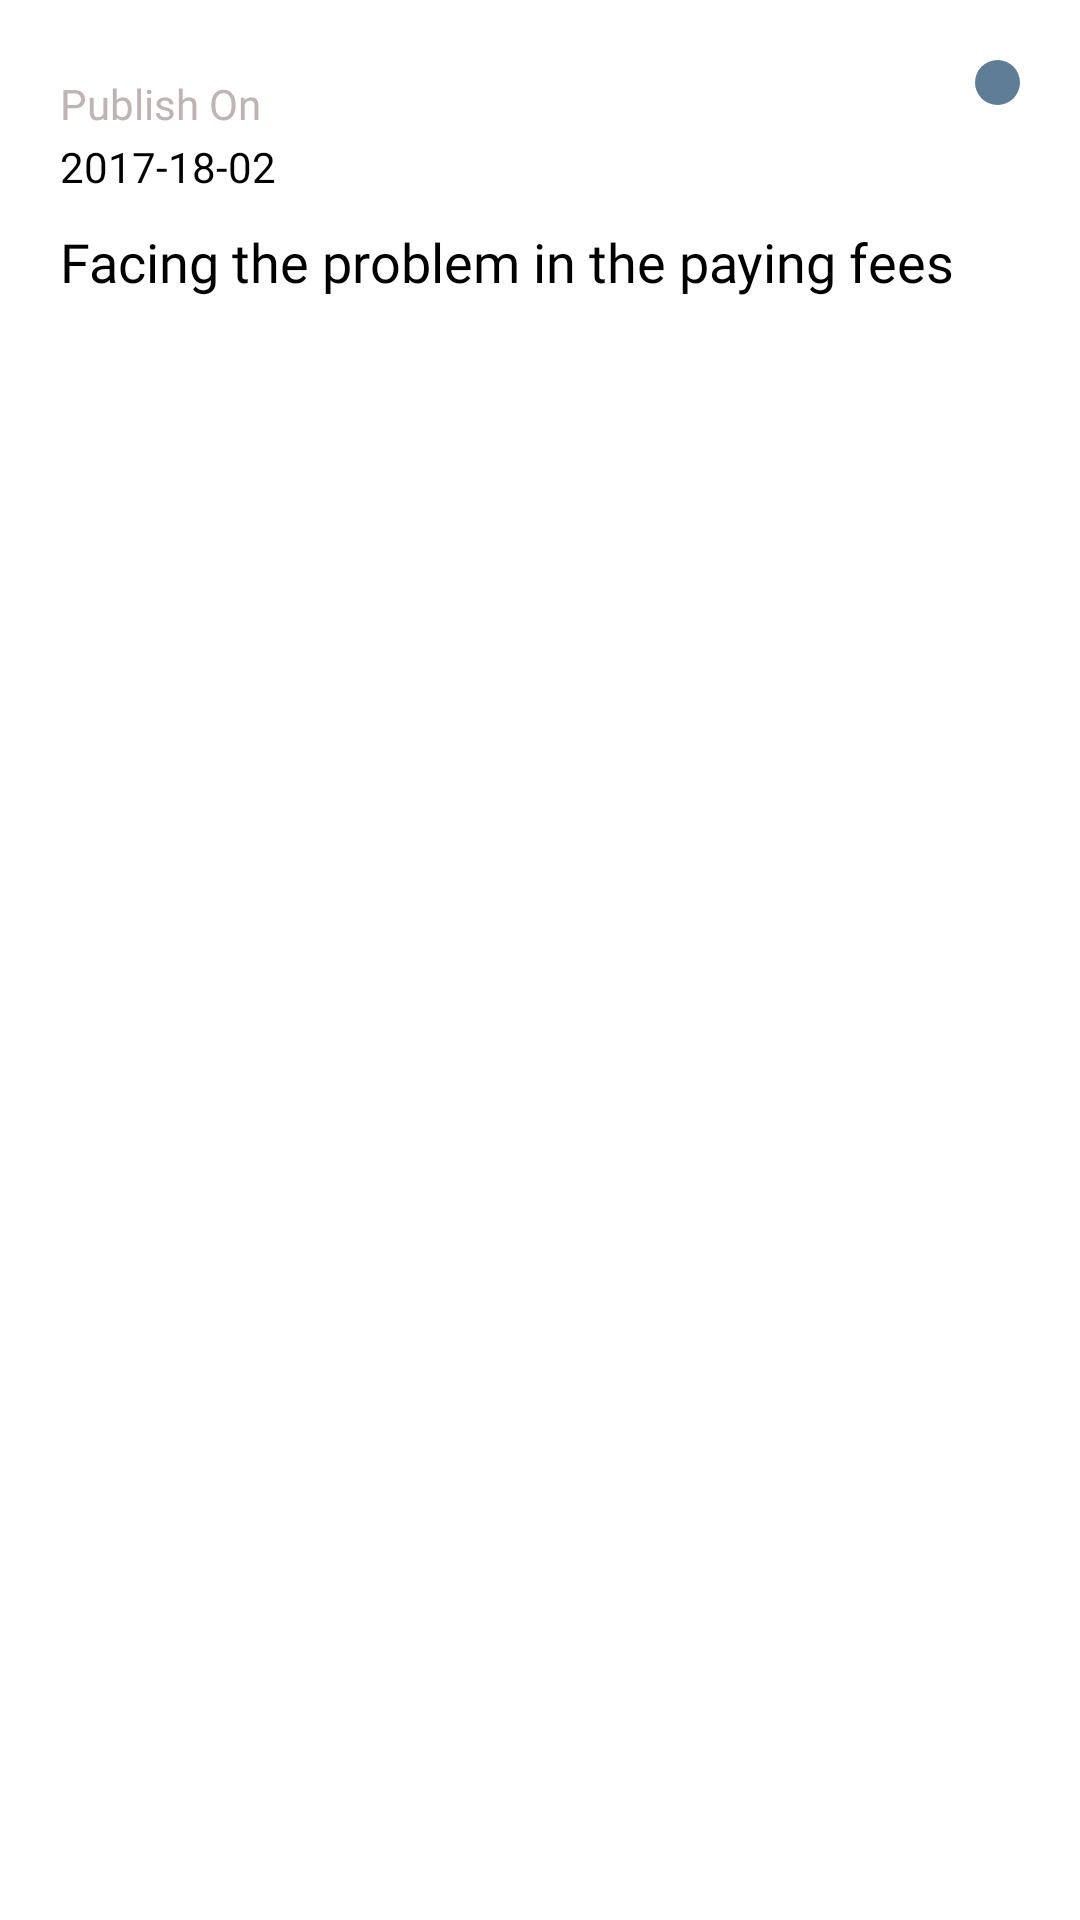

Here is an Android app screen rendered from its layout file. Give the layout XML and the strings, colors and styles it references.
<!-- AndroidManifest.xml: application theme AppTheme -->
<!-- res/layout/adapter_forum_answer_layout.xml -->
<?xml version="1.0" encoding="utf-8"?>
<RelativeLayout
    xmlns:android="http://schemas.android.com/apk/res/android" android:layout_width="match_parent"
    android:layout_height="wrap_content"
    android:background="#FFF"
    android:layout_marginTop="5dp"
    android:layout_marginBottom="5dp">

    <LinearLayout
        android:layout_width="match_parent"
        android:layout_height="wrap_content"
        android:orientation="vertical"
        android:padding="20dp">


        <RelativeLayout
            android:layout_width="match_parent"
            android:layout_height="wrap_content">

            <LinearLayout
                android:layout_alignParentLeft="true"
                android:layout_width="match_parent"
                android:layout_height="wrap_content"
                android:orientation="vertical">


                <TextView
                    android:layout_width="wrap_content"
                    android:layout_height="wrap_content"
                    android:layout_marginTop="5dp"
                    android:textSize="14dp"
                    android:textColor="@color/backgroundDeepGrayColor"
                    android:text="Publish On"
                    android:fontFamily="@font/semibold"/>

                <TextView
                    android:layout_width="wrap_content"
                    android:layout_height="wrap_content"
                    android:layout_marginTop="2dp"
                    android:textSize="14dp"
                    android:textColor="#000"
                    android:text="2017-18-02"
                    android:id="@+id/adapter_forum_answer_date"
                    android:fontFamily="@font/semibold"/>

            </LinearLayout>

            <RelativeLayout
                android:layout_width="15dp"
                android:layout_height="15dp"
                android:layout_alignParentRight="true"
                android:background="@drawable/black_dot">

            </RelativeLayout>

        </RelativeLayout>

        <TextView
            android:layout_width="wrap_content"
            android:layout_height="wrap_content"
            android:layout_marginTop="10dp"
            android:textSize="18dp"
            android:textColor="#000"
            android:text="Facing the problem in the paying fees"
            android:id="@+id/adapter_forum_answer_answer"
            android:fontFamily="@font/semibold"/>

    </LinearLayout>

</RelativeLayout>
<!-- resources referenced by this layout -->
<resources>
  <color name="backgroundDeepGrayColor">#BEB4B4</color>
  <!-- drawable black_dot (drawable) -->
  <?xml version="1.0" encoding="utf-8"?>
  <shape xmlns:android="http://schemas.android.com/apk/res/android"
      android:shape="rectangle">
      <corners android:radius="100dp"/>
      <solid android:color="#5F7D95"/>
  
  </shape>
  <style name="AppTheme" parent="Theme.AppCompat.Light.DarkActionBar">
          
          <item name="colorPrimary">@color/background</item>
          <item name="colorPrimaryDark">@color/background</item>
          <item name="colorAccent">@color/colorAccent</item>
          <item name="android:statusBarColor" tools:ignore="NewApi">@color/background</item>
          <item name="android:windowLightStatusBar" tools:ignore="NewApi">true</item>
      </style>
  <color name="background">#F9F9F9</color>
  <color name="colorAccent">#EF5F34</color>
</resources>
